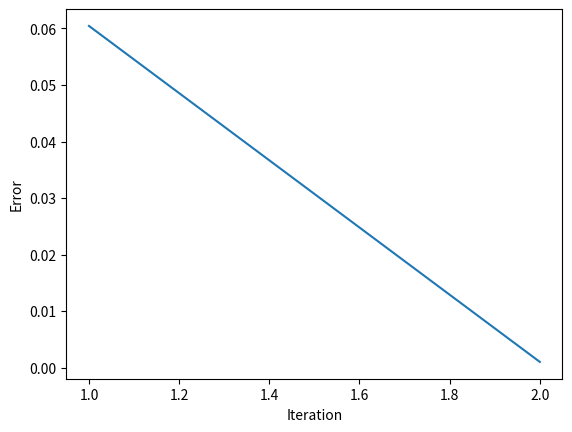

Reproduce this figure in Python.
import math
import random
import matplotlib.pyplot as plt
from typing import List

min_error = 0.01


def func(x: float, a: int, b: int, d: float) -> float:
    return a * math.sin(b * x) + d


def speed_training(training_output: List[float], i: int, inputs_number) -> float:
    speed_training = 0
    for j in range(inputs_number):
        speed_training += training_output[i + j]**2
    return 1 / (1 + speed_training)


def my_output(
    weights: List[float],
    t: float,
    inputs_number: int,
    training_output: List[float],
    shift: int,
) -> float:
    output = 0
    for i in range(inputs_number):  # Столько значений будет подаваться на вход
        output += weights[i] * training_output[i + shift]  # Сдвиг для прогнозирования
    return output - t


def training(inputs_number: int, training_number: int, training_output: List[float]):
    weights = [random.uniform(-1, 1) for _ in range(inputs_number)]
    t = random.uniform(0.1, 1)
    data_for_drawing = ([], [])
    error = 1
    iter = 0
    while error > min_error:
        error = 0
        iter += 1
        for i in range(training_number - inputs_number):
            output_ = my_output(weights, t, inputs_number, training_output, i)
            training_speed = speed_training(training_output, i, inputs_number)
            # Изменение весовых коэффициентов
            for j in range(inputs_number):
                ideal_output = training_output[i + inputs_number]
                weights[j] -= (
                    training_speed * (output_ - ideal_output) * training_output[i + j]
                )
            # Изменяем порог нейронной сети
            t += training_speed * (output_ - ideal_output)
            # Изменяем среднеквадратичную ошибку
            error += (output_ - ideal_output) ** 2
            error /= 2
        data_for_drawing[0].append(iter)
        data_for_drawing[1].append(error)
    return weights, t, data_for_drawing, iter


def main():
    a = 4
    b = 7
    d = 0.2
    inputs_number = 4
    training_number = 34
    testing_number = 19
    step = 0.1
    training_output = [
        func(i * step, a, b, d) for i in range(training_number + inputs_number)
    ]
    testing_output = [
        func(i * step, a, b, d)
        for i in range(training_number, training_number + testing_number)
    ]

    training_weight, training_t, data_for_drawing, epochs = training(
        inputs_number, training_number, training_output
    )

    plt.plot(*data_for_drawing)
    plt.ylabel("Error")
    plt.xlabel("Iteration")
    plt.show()

    print("Результаты обучения:")
    print(f"Веса: {training_weight}, Предел: {training_t}")
    print(
        "{:<25}{:<27}{}".format("Эталонное значение", "Текущее значение", "Погрешность")
    )

    for i in range(training_number - inputs_number):
        output_ = my_output(
            training_weight, training_t, inputs_number, training_output, i
        )
        print(
            f"{training_output[i + inputs_number]:<25} {output_:<25} {(training_output[i + inputs_number] - output_)}"
        )
    print(f'Number of epochs: {epochs}')

    print("\n\nРезультаты тестирования:")
    for i in range(testing_number - inputs_number):
        output_ = my_output(
            training_weight, training_t, inputs_number, testing_output, i
        )
        print(
            f"{testing_output[i + inputs_number]:<25} {output_:<25} {(testing_output[i + inputs_number] - output_)}"
        )


if __name__ == "__main__":
    main()
